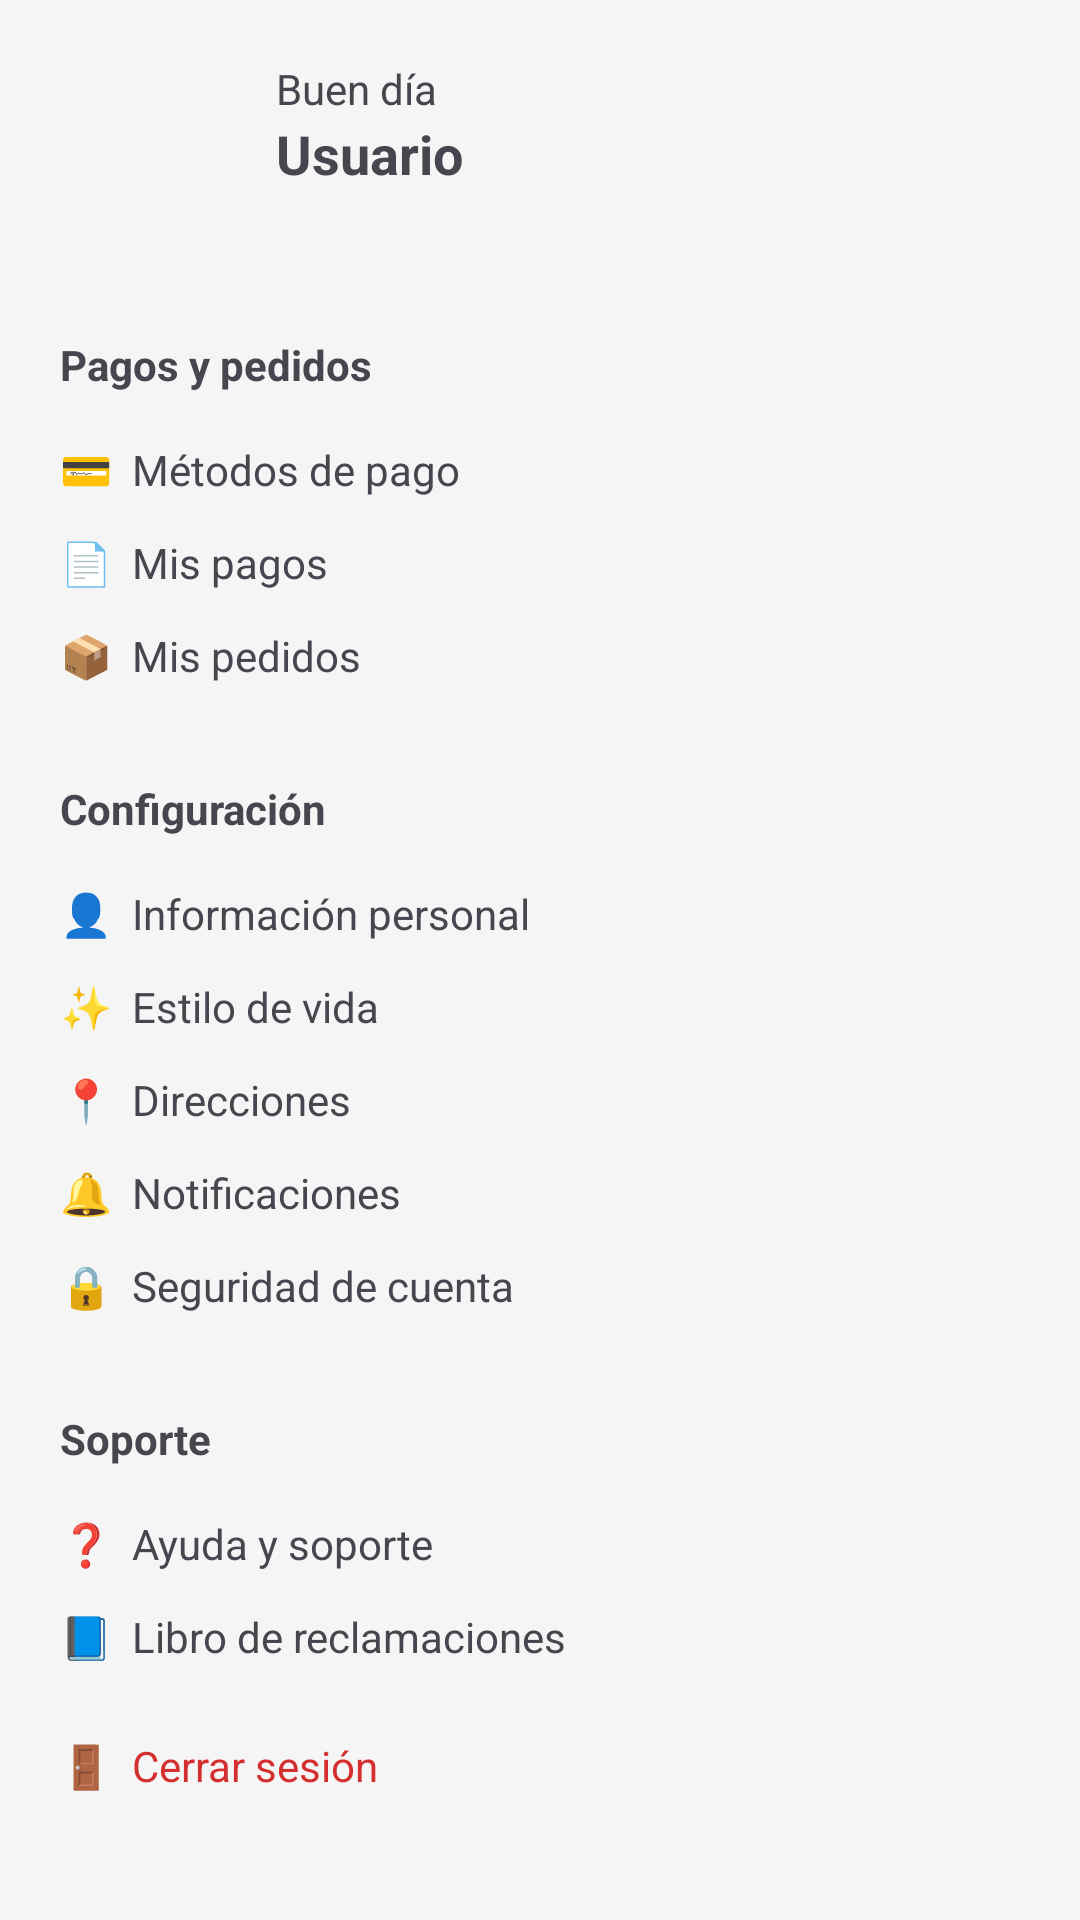

Android layout source for this screen:
<!-- AndroidManifest.xml: application theme Theme.ProyectoRestaurante -->
<!-- res/layout/activity_profile.xml -->
<?xml version="1.0" encoding="utf-8"?>

<ScrollView
    xmlns:android="http://schemas.android.com/apk/res/android"
    xmlns:app="http://schemas.android.com/apk/res-auto"
    android:layout_width="match_parent"
    android:layout_height="match_parent"
    android:background="#F5F5F5">

    <androidx.constraintlayout.widget.ConstraintLayout
        android:layout_width="match_parent"
        android:layout_height="wrap_content"
        android:padding="20dp">

        

        <ImageView
            android:id="@+id/imgUser"
            android:layout_width="60dp"
            android:layout_height="60dp"
            android:src="@android:drawable/sym_def_app_icon"
            app:layout_constraintTop_toTopOf="parent"
            app:layout_constraintStart_toStartOf="parent"/>

        <TextView
            android:id="@+id/tvSaludo"
            android:layout_width="wrap_content"
            android:layout_height="wrap_content"
            android:text="Buen día"
            android:textSize="14sp"
            app:layout_constraintTop_toTopOf="@id/imgUser"
            app:layout_constraintStart_toEndOf="@id/imgUser"
            android:layout_marginStart="12dp"/>

        <TextView
            android:id="@+id/tvNombre"
            android:layout_width="wrap_content"
            android:layout_height="wrap_content"
            android:text="Usuario"
            android:textStyle="bold"
            android:textSize="18sp"
            app:layout_constraintTop_toBottomOf="@id/tvSaludo"
            app:layout_constraintStart_toStartOf="@id/tvSaludo"/>

        

        <TextView
            android:id="@+id/tvPagos"
            android:layout_width="wrap_content"
            android:layout_height="wrap_content"
            android:text="Pagos y pedidos"
            android:textStyle="bold"
            android:layout_marginTop="32dp"
            app:layout_constraintTop_toBottomOf="@id/imgUser"
            app:layout_constraintStart_toStartOf="parent"/>

        
        <TextView
            android:id="@+id/itemMetodos"
            android:layout_width="wrap_content"
            android:layout_height="wrap_content"
            android:text="💳  Métodos de pago"
            android:layout_marginTop="16dp"
            app:layout_constraintTop_toBottomOf="@id/tvPagos"
            app:layout_constraintStart_toStartOf="parent"/>

        <TextView
            android:id="@+id/itemMisPagos"
            android:layout_width="wrap_content"
            android:layout_height="wrap_content"
            android:text="📄  Mis pagos"
            android:layout_marginTop="12dp"
            app:layout_constraintTop_toBottomOf="@id/itemMetodos"
            app:layout_constraintStart_toStartOf="parent"/>

        <TextView
            android:id="@+id/itemPedidos"
            android:layout_width="wrap_content"
            android:layout_height="wrap_content"
            android:text="📦  Mis pedidos"
            android:layout_marginTop="12dp"
            app:layout_constraintTop_toBottomOf="@id/itemMisPagos"
            app:layout_constraintStart_toStartOf="parent"/>

        

        <TextView
            android:id="@+id/tvConfig"
            android:layout_width="wrap_content"
            android:layout_height="wrap_content"
            android:text="Configuración"
            android:textStyle="bold"
            android:layout_marginTop="32dp"
            app:layout_constraintTop_toBottomOf="@id/itemPedidos"
            app:layout_constraintStart_toStartOf="parent"/>

        <TextView
            android:id="@+id/itemInfo"
            android:layout_width="wrap_content"
            android:layout_height="wrap_content"
            android:text="👤  Información personal"
            android:layout_marginTop="16dp"
            app:layout_constraintTop_toBottomOf="@id/tvConfig"
            app:layout_constraintStart_toStartOf="parent"/>

        <TextView
            android:id="@+id/itemVida"
            android:layout_width="wrap_content"
            android:layout_height="wrap_content"
            android:text="✨  Estilo de vida"
            android:layout_marginTop="12dp"
            app:layout_constraintTop_toBottomOf="@id/itemInfo"
            app:layout_constraintStart_toStartOf="parent"/>

        <TextView
            android:id="@+id/itemDirecciones"
            android:layout_width="wrap_content"
            android:layout_height="wrap_content"
            android:text="📍  Direcciones"
            android:layout_marginTop="12dp"
            app:layout_constraintTop_toBottomOf="@id/itemVida"
            app:layout_constraintStart_toStartOf="parent"/>

        <TextView
            android:id="@+id/itemNotificaciones"
            android:layout_width="wrap_content"
            android:layout_height="wrap_content"
            android:text="🔔  Notificaciones"
            android:layout_marginTop="12dp"
            app:layout_constraintTop_toBottomOf="@id/itemDirecciones"
            app:layout_constraintStart_toStartOf="parent"/>

        <TextView
            android:id="@+id/itemSeguridad"
            android:layout_width="wrap_content"
            android:layout_height="wrap_content"
            android:text="🔒  Seguridad de cuenta"
            android:layout_marginTop="12dp"
            app:layout_constraintTop_toBottomOf="@id/itemNotificaciones"
            app:layout_constraintStart_toStartOf="parent"/>

        

        <TextView
            android:id="@+id/tvSoporte"
            android:layout_width="wrap_content"
            android:layout_height="wrap_content"
            android:text="Soporte"
            android:textStyle="bold"
            android:layout_marginTop="32dp"
            app:layout_constraintTop_toBottomOf="@id/itemSeguridad"
            app:layout_constraintStart_toStartOf="parent"/>

        <TextView
            android:id="@+id/itemAyuda"
            android:layout_width="wrap_content"
            android:layout_height="wrap_content"
            android:text="❓  Ayuda y soporte"
            android:layout_marginTop="16dp"
            app:layout_constraintTop_toBottomOf="@id/tvSoporte"
            app:layout_constraintStart_toStartOf="parent"/>

        <TextView
            android:id="@+id/itemLibro"
            android:layout_width="wrap_content"
            android:layout_height="wrap_content"
            android:text="📘  Libro de reclamaciones"
            android:layout_marginTop="12dp"
            app:layout_constraintTop_toBottomOf="@id/itemAyuda"
            app:layout_constraintStart_toStartOf="parent"/>

        <TextView
            android:id="@+id/itemCerrar"
            android:layout_width="wrap_content"
            android:layout_height="wrap_content"
            android:text="🚪  Cerrar sesión"
            android:textColor="#D32F2F"
            android:layout_marginTop="24dp"
            android:layout_marginBottom="40dp"
            app:layout_constraintTop_toBottomOf="@id/itemLibro"
            app:layout_constraintStart_toStartOf="parent"/>

    </androidx.constraintlayout.widget.ConstraintLayout>

</ScrollView>
<!-- resources referenced by this layout -->
<resources>
  <style name="Theme.ProyectoRestaurante" parent="Base.Theme.ProyectoRestaurante" />
  <style name="Base.Theme.ProyectoRestaurante" parent="Theme.Material3.DayNight.NoActionBar">
          
          
      </style>
</resources>
